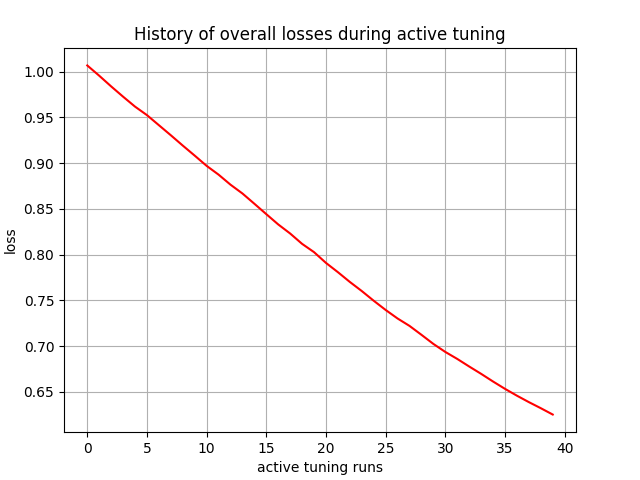

The table this chart was drawn from, first rows:
, 0
0, 1.007
1, 0.9956
2, 0.9839
3, 0.9727
4, 0.9618
5, 0.9525
6, 0.9415
7, 0.9305
8, 0.9192
9, 0.9082
10, 0.897
11, 0.8874
12, 0.8765
13, 0.8668
14, 0.8556
15, 0.8442
16, 0.833
17, 0.8231
18, 0.8117
19, 0.8027
20, 0.7909
21, 0.7808
22, 0.7701
23, 0.7602
24, 0.7496
25, 0.7395
26, 0.7301
27, 0.7221
28, 0.7123
29, 0.7023
30, 0.6936
31, 0.6859
32, 0.6777
33, 0.6696
34, 0.6612
35, 0.6532
36, 0.6458
37, 0.6387
38, 0.6321
39, 0.6251
